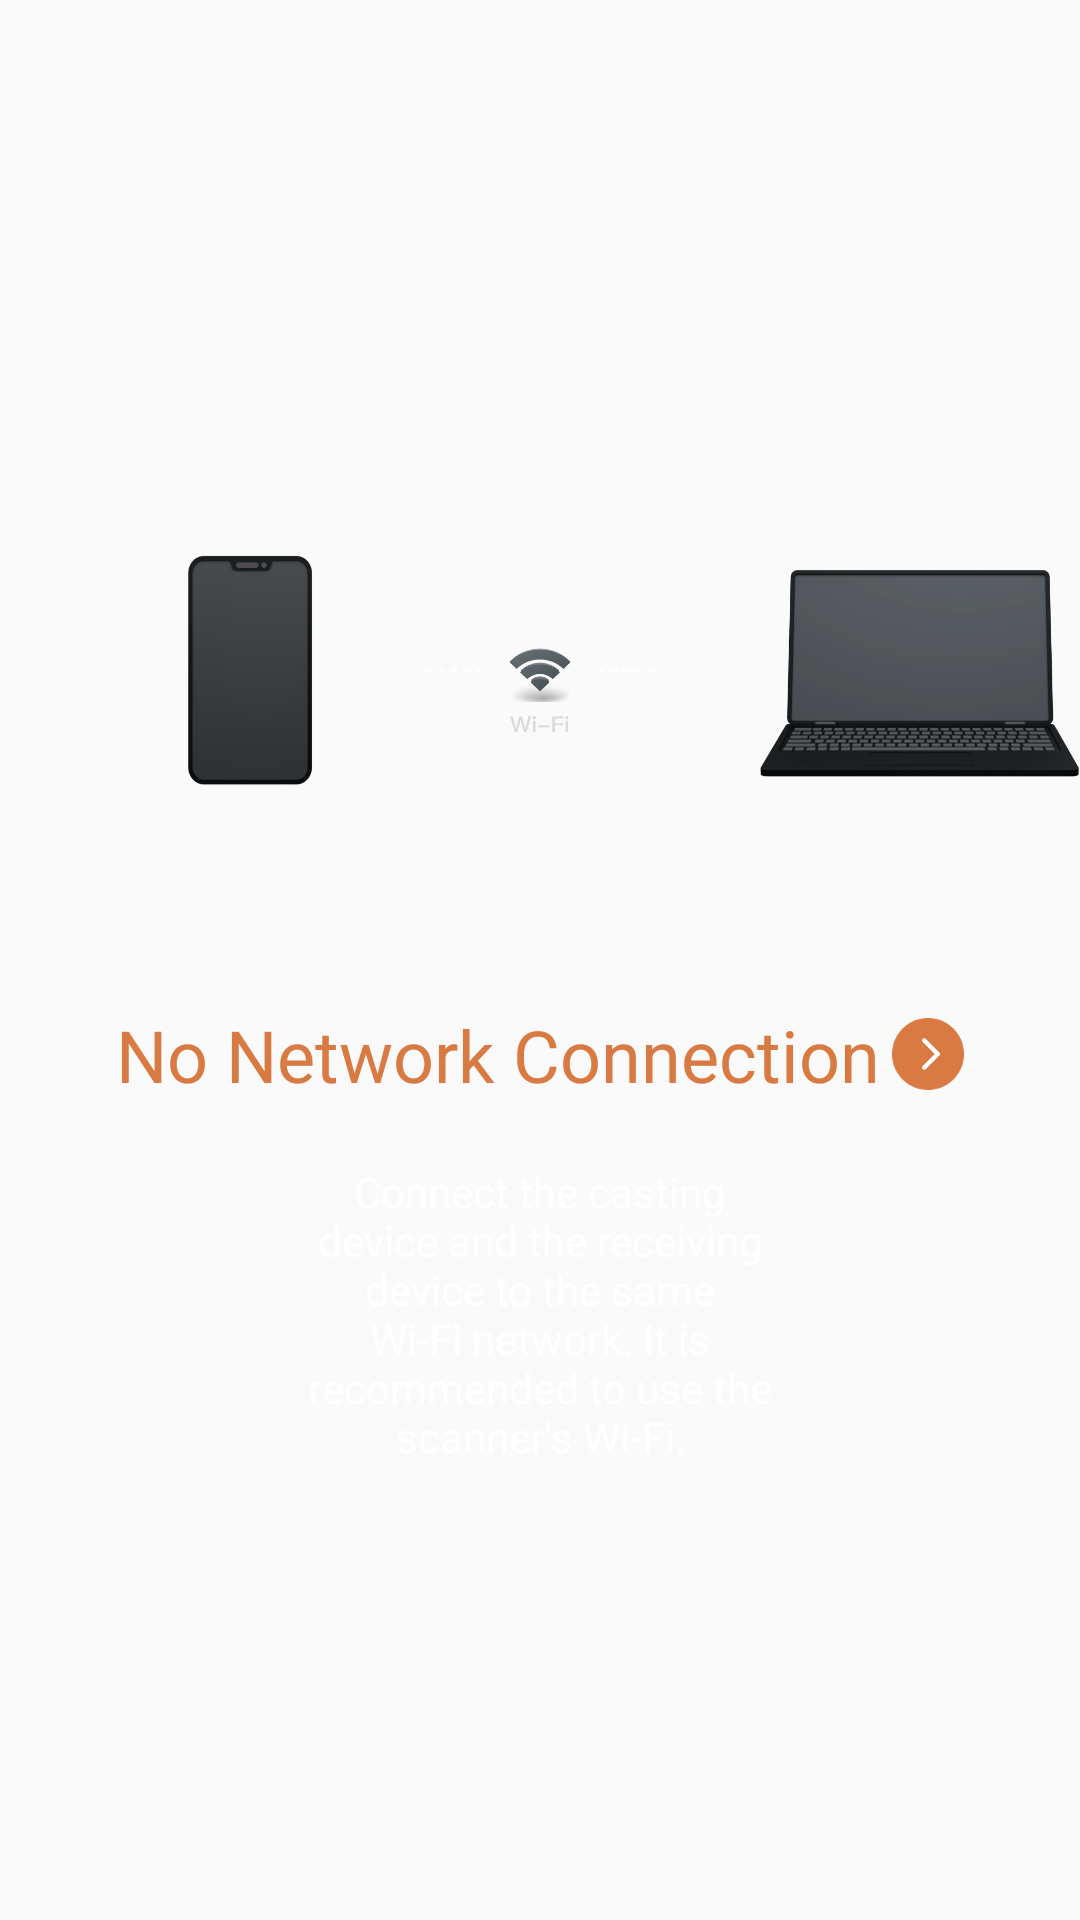

Reconstruct the res/layout file that produces this screen, plus the resources it refers to.
<!-- AndroidManifest.xml: application theme AppTheme -->
<!-- res/layout/fragment_no_connect.xml -->
<?xml version="1.0" encoding="utf-8"?>
<RelativeLayout xmlns:android="http://schemas.android.com/apk/res/android"
    android:layout_width="match_parent"
    android:layout_height="match_parent">

    <LinearLayout
        android:layout_width="wrap_content"
        android:layout_height="wrap_content"
        android:layout_centerInParent="true"
        android:gravity="center"
        android:orientation="vertical">

        <ImageView
            android:layout_width="wrap_content"
            android:layout_height="wrap_content"
            android:src="@drawable/ic_connect_wifi" />

        <LinearLayout
            android:id="@+id/layoutNotConnect"
            android:layout_width="wrap_content"
            android:layout_height="wrap_content"
            android:layout_marginTop="40dp"
            android:gravity="center_vertical"
            android:orientation="horizontal">

            <TextView
                android:id="@+id/tvScannerNoConnected"
                android:layout_width="wrap_content"
                android:layout_height="wrap_content"
                android:text="@string/NetNoConnect"
                android:textColor="#D97A42"
                android:textSize="@dimen/sp_24" />

            <ImageView
                android:layout_width="wrap_content"
                android:layout_height="wrap_content"
                android:layout_marginStart="4dp"
                android:src="@drawable/ic_connect_more" />
        </LinearLayout>

        <TextView
            android:id="@+id/tvConnectWIFI"
            android:layout_width="wrap_content"
            android:layout_height="wrap_content"
            android:layout_marginHorizontal="100dp"
            android:layout_marginTop="20dp"
            android:gravity="center"
            android:text="@string/NetConnectTip"
            android:textColor="@color/white"
            android:textSize="@dimen/sp_14" />
    </LinearLayout>
</RelativeLayout>
<!-- resources referenced by this layout -->
<resources>
  <color name="white">#FFFFFF</color>
  <dimen name="sp_14">14dp</dimen>
  <dimen name="sp_24">24dp</dimen>
  <!-- drawable ic_connect_more: png bitmap (drawable-xxhdpi, 2520 bytes) -->
  <!-- drawable ic_connect_wifi: png bitmap (drawable-xxhdpi, 183721 bytes) -->
  <string name="NetConnectTip">Connect the casting device and the receiving device to the same Wi-Fi network. It is recommended to use the scanner\'s Wi-Fi.</string>
  <string name="NetNoConnect">No Network Connection</string>
  <style name="AppTheme" parent="AppBaseTheme">
          
          <item name="android:windowActionBar">false</item>
          <item name="android:windowNoTitle">true</item>
          <item name="android:windowBackground">@android:color/transparent</item>
          <item name="android:windowFullscreen">true</item>
          <item name="android:navigationBarColor">@android:color/transparent</item>
          <item name="android:windowTranslucentStatus">true</item>
          <item name="android:fitsSystemWindows">false</item>
      </style>
  <style name="AppBaseTheme" parent="Theme.AppCompat.Light.NoActionBar">
          
      </style>
</resources>
